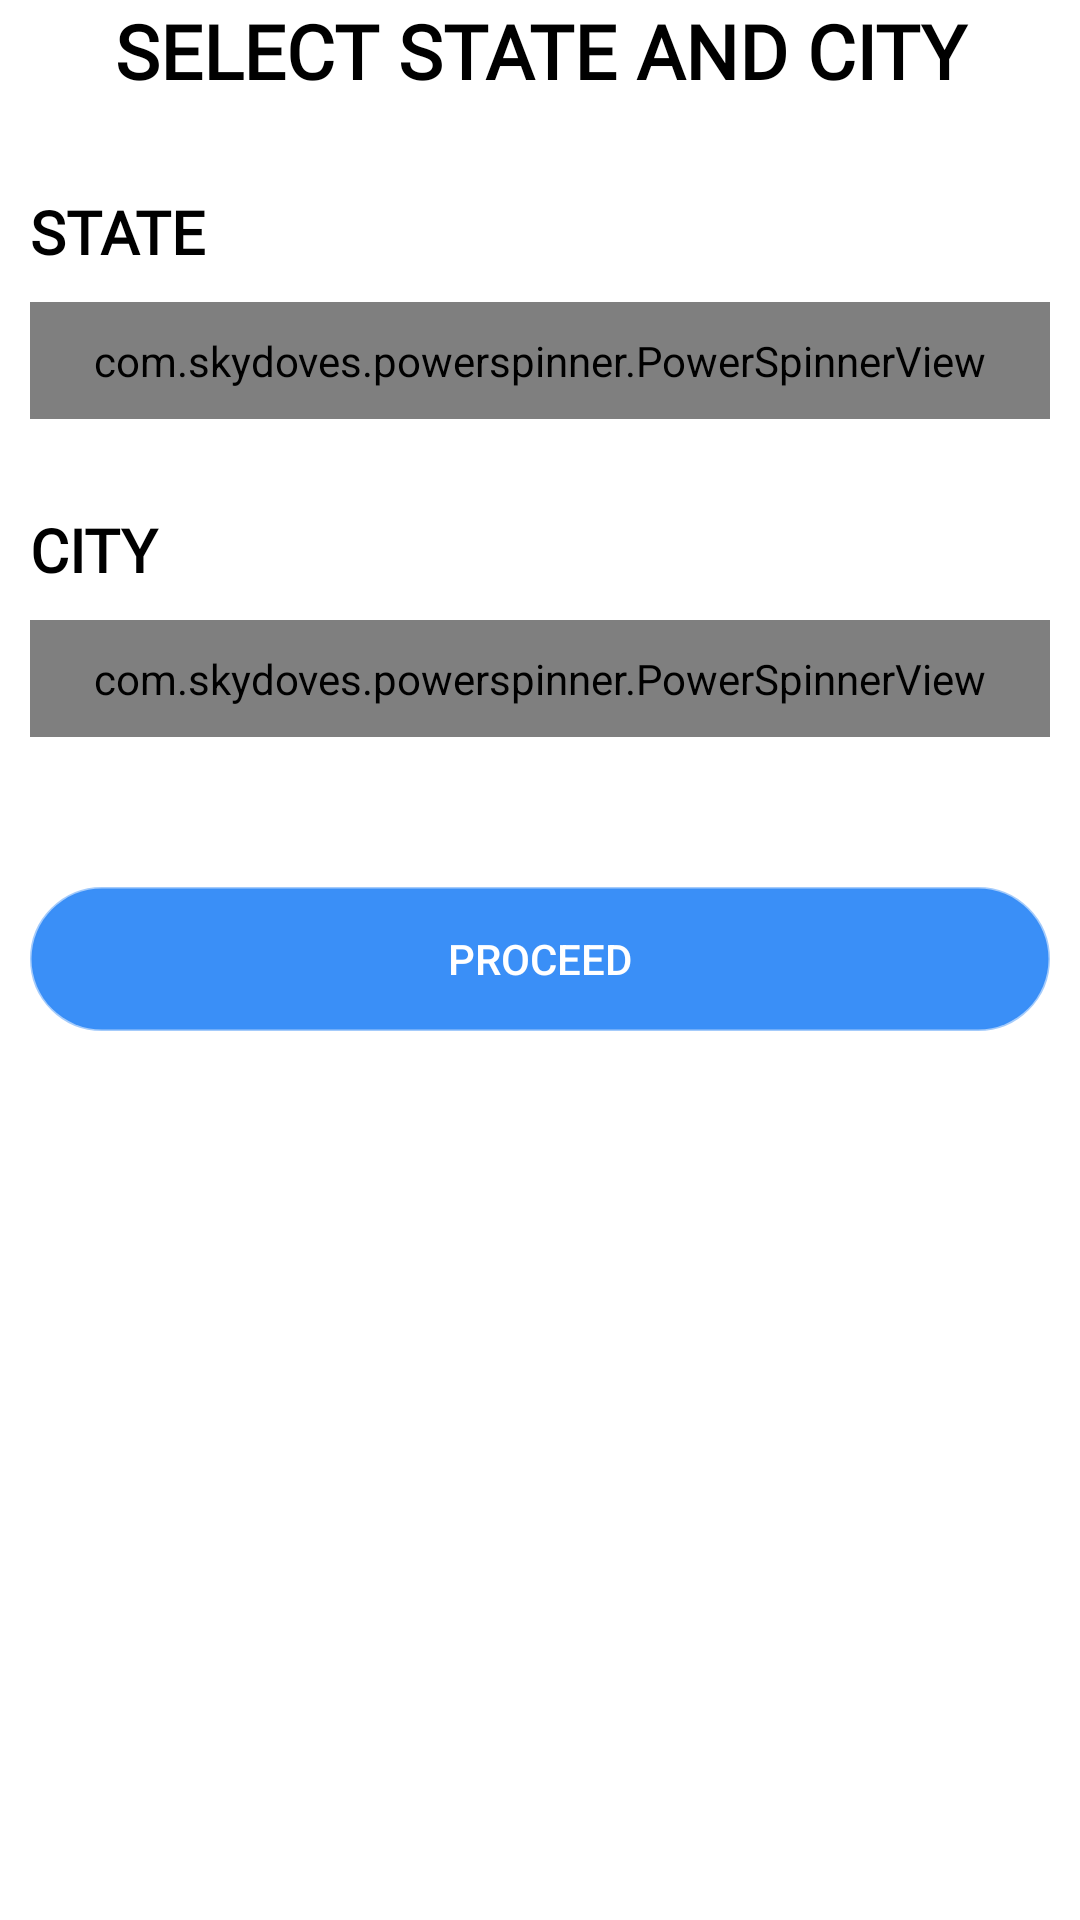

This screen was rendered from an Android layout file. Write that file and the resources it references.
<!-- AndroidManifest.xml: application theme Theme.Bloodgram -->
<!-- res/layout/activity_select_state_city.xml -->
<?xml version="1.0" encoding="utf-8"?>
<ScrollView
    xmlns:android="http://schemas.android.com/apk/res/android"
    xmlns:app="http://schemas.android.com/apk/res-auto"
    xmlns:tools="http://schemas.android.com/tools"
    android:layout_width="match_parent"
    android:layout_height="match_parent"
    tools:context=".ui.activity.startup.SelectStateCity">

    <RelativeLayout
        android:layout_width="match_parent"
        android:layout_height="wrap_content">

        <LinearLayout
            android:layout_width="match_parent"
            android:layout_height="wrap_content"
            android:orientation="vertical">

            <TextView
                android:layout_width="match_parent"
                android:layout_height="wrap_content"
                android:fontFamily="@font/roboto_condensed_bold"
                android:gravity="center"
                android:text="SELECT STATE AND CITY"
                android:textColor="@color/black"
                android:textSize="25sp"
                android:textStyle="bold" />

            <TextView
                android:layout_width="match_parent"
                android:layout_height="wrap_content"
                android:layout_marginHorizontal="10dp"
                android:layout_marginTop="30dp"
                android:gravity="start"
                android:text="STATE"
                android:fontFamily="@font/roboto_condensed_bold"

                android:textColor="@color/black"
                android:textSize="20sp"
                android:textStyle="bold" />

            <com.skydoves.powerspinner.PowerSpinnerView
                android:id="@+id/stateSpinner"
                android:layout_width="match_parent"
                android:layout_height="wrap_content"
                android:layout_marginHorizontal="10dp"
                android:layout_marginTop="10dp"
                android:background="@drawable/input_box"
                android:gravity="center"
                android:padding="10dp"
                android:textColor="@color/black"
                android:textSize="15sp"
                app:spinner_arrow_tint="@color/black"
                app:spinner_divider_color="@color/white"
                app:spinner_divider_show="true"
                app:spinner_divider_size="0.4dp"
                app:spinner_item_array="@array/states"
                app:spinner_popup_animation="dropdown"
                app:spinner_popup_background="@color/gray"
                app:spinner_popup_elevation="14dp" />

            <TextView
                android:layout_width="match_parent"
                android:layout_height="wrap_content"
                android:layout_marginHorizontal="10dp"
                android:layout_marginTop="30dp"
                android:gravity="start"
                android:text="CITY"
                android:fontFamily="@font/roboto_condensed_bold"
                android:textColor="@color/black"
                android:textSize="20sp"
                android:textStyle="bold" />

            <com.skydoves.powerspinner.PowerSpinnerView
                android:id="@+id/citySpinner"
                android:layout_width="match_parent"
                android:layout_height="wrap_content"
                android:layout_marginHorizontal="10dp"
                android:layout_marginTop="10dp"
                android:background="@drawable/input_box"
                android:gravity="center"
                android:padding="10dp"
                android:textColor="@color/black"
                android:textSize="15sp"
                app:spinner_arrow_tint="@color/black"
                app:spinner_divider_color="@color/white"
                app:spinner_divider_show="true"
                app:spinner_divider_size="0.4dp"
                app:spinner_popup_animation="dropdown"
                app:spinner_popup_background="@color/gray"
                app:spinner_popup_elevation="14dp" />

            <Button
                android:id="@+id/proceedButton"
                android:layout_width="match_parent"
                android:layout_height="wrap_content"
                android:layout_marginHorizontal="10dp"
                android:layout_marginTop="50dp"
                android:background="@drawable/rounded_rectangle_grey_corner"
                android:text="Proceed"
                android:textColor="@color/white"
                app:backgroundTint="@color/bottom_nav_icon_blue" />

        </LinearLayout>
    </RelativeLayout>

</ScrollView>
<!-- resources referenced by this layout -->
<resources>
  <array name="states">
          <item>Uttar Pradesh</item>
          <item>Delhi</item>
          <item>Maharashtra</item>
      </array>
  <color name="black">#FF000000</color>
  <color name="bottom_nav_icon_blue">#3A8FF7</color>
  <color name="gray">#434242</color>
  <color name="white">#FFFFFFFF</color>
  <!-- drawable input_box (drawable) -->
  <?xml version="1.0" encoding="utf-8"?>
  
  <selector xmlns:android="http://schemas.android.com/apk/res/android">
      <item android:state_pressed="false">
          <shape android:shape="rectangle">
              <corners android:radius="20dp"/>
              <solid android:color="#1F737373"/>
          </shape>
      </item>
  
      <item android:state_pressed="true">
          <shape android:shape="rectangle">
              <corners android:radius="20dp"/>
              <stroke android:color="@color/bottom_nav_icon_blue" android:width="1dp"/>
              <solid android:color="#1F737373"/>
          </shape>
      </item>
  </selector>
  <!-- drawable rounded_rectangle_grey_corner (drawable) -->
  <?xml version="1.0" encoding="utf-8"?>
  
  <shape xmlns:android="http://schemas.android.com/apk/res/android"
      android:shape="rectangle">
  
      <corners android:radius="30dp"/>
      <stroke android:color="#757B824D" android:width="1dp"/>
  
  </shape>
  <style name="Theme.Bloodgram" parent="Theme.MaterialComponents.Light.NoActionBar">
          
          <item name="colorPrimary">#1976D2</item>
          <item name="colorPrimaryVariant">@color/dark_blue</item>
          <item name="colorOnPrimary">@color/white</item>
          
          <item name="colorSecondary">@color/teal_200</item>
          <item name="colorSecondaryVariant">@color/teal_700</item>
          <item name="colorOnSecondary">@color/black</item>
          
          <item name="android:statusBarColor" tools:targetApi="l">?attr/colorPrimaryVariant</item>
          
      </style>
  <color name="dark_blue">#1668BA</color>
  <color name="teal_200">#FF03DAC5</color>
  <color name="teal_700">#FF018786</color>
</resources>
